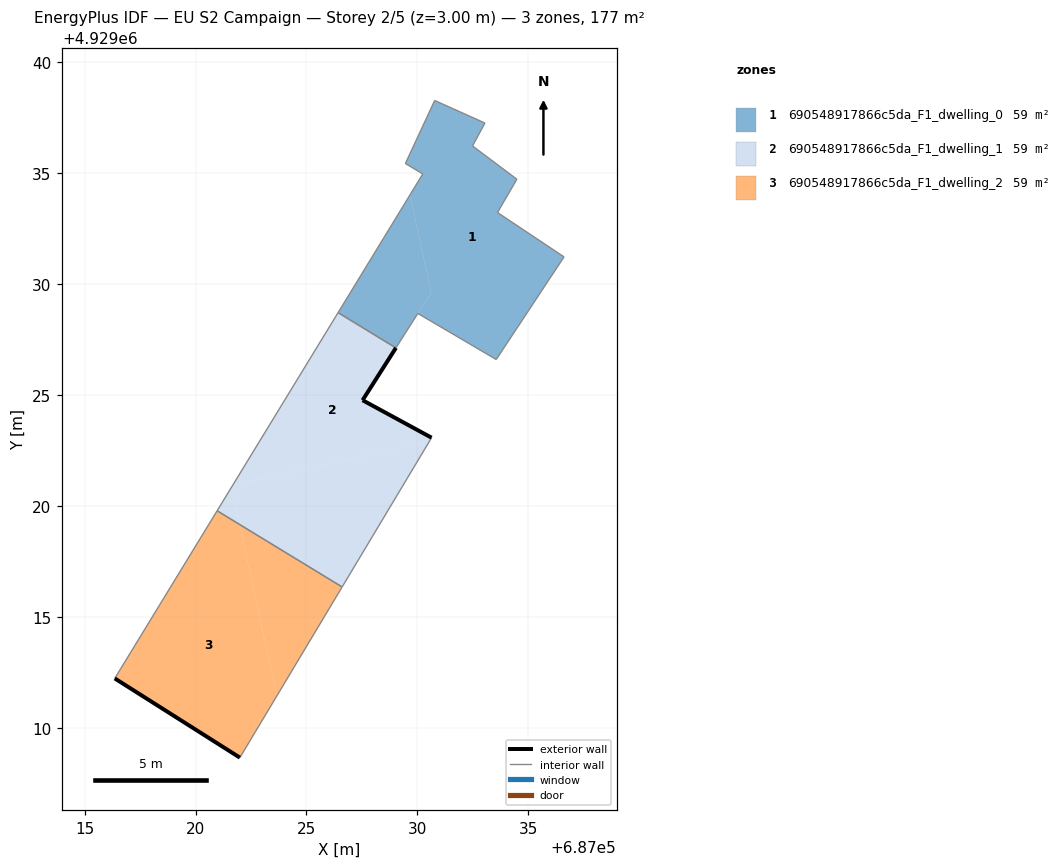
=== STOREY PLAN SPEC (per zone: floor XY polygon, exterior-wall plan segments, windows/doors) ===
zone 1: 690548917866c5da_F1_dwelling_0  (59.1 m²)
  floor: (687033.55, 4929026.60) (687036.61, 4929031.23) (687033.61, 4929033.23) (687034.48, 4929034.73) (687032.48, 4929036.23) (687033.04, 4929037.26) (687030.78, 4929038.28) (687029.46, 4929035.44) (687030.24, 4929034.97) (687029.66, 4929034.02) (687030.62, 4929029.63) (687030.02, 4929028.68)
  floor: (687029.03, 4929027.13) (687030.62, 4929029.63) (687029.66, 4929034.02) (687026.42, 4929028.71)
  interior walls: 12
zone 2: 690548917866c5da_F1_dwelling_1  (59.1 m²)
  floor: (687030.52, 4929022.88) (687030.64, 4929023.08) (687027.53, 4929024.77) (687029.03, 4929027.13) (687026.42, 4929028.71) (687021.68, 4929020.95)
  floor: (687026.61, 4929016.35) (687030.52, 4929022.88) (687021.68, 4929020.95) (687021.61, 4929020.83) (687021.98, 4929019.17)
  floor: (687021.98, 4929019.17) (687021.61, 4929020.83) (687020.97, 4929019.79)
  exterior wall: (687029.03, 4929027.13) – (687027.53, 4929024.77)  [2.8 m]
  exterior wall: (687027.53, 4929024.77) – (687030.64, 4929023.08)  [3.5 m]
  interior walls: 4
zone 3: 690548917866c5da_F1_dwelling_2  (59.1 m²)
  floor: (687022.00, 4929008.66) (687023.67, 4929011.44) (687021.98, 4929019.17) (687020.97, 4929019.79) (687016.36, 4929012.23)
  floor: (687023.67, 4929011.44) (687026.61, 4929016.35) (687021.98, 4929019.17)
  exterior wall: (687022.00, 4929008.66) – (687016.36, 4929012.23)  [6.7 m]
  interior walls: 3

=== DERIVED (storey summary) ===
Building: EU S2 Campaign
Storey: 2 of 5  (floor level z = 3.00 m)
Storey gross floor area: 177.4 m²
Zones on this storey: 3
  - 690548917866c5da_F1_dwelling_0: floor 59.1 m²
  - 690548917866c5da_F1_dwelling_1: floor 59.1 m²; exterior wall 6.3 m (19.0 m²); WWR 0.0%
  - 690548917866c5da_F1_dwelling_2: floor 59.1 m²; exterior wall 6.7 m (20.0 m²); WWR 0.0%
Zone adjacency (shared interzone walls):
  - 690548917866c5da_F1_dwelling_0 ↔ 690548917866c5da_F1_dwelling_1
  - 690548917866c5da_F1_dwelling_1 ↔ 690548917866c5da_F1_dwelling_2